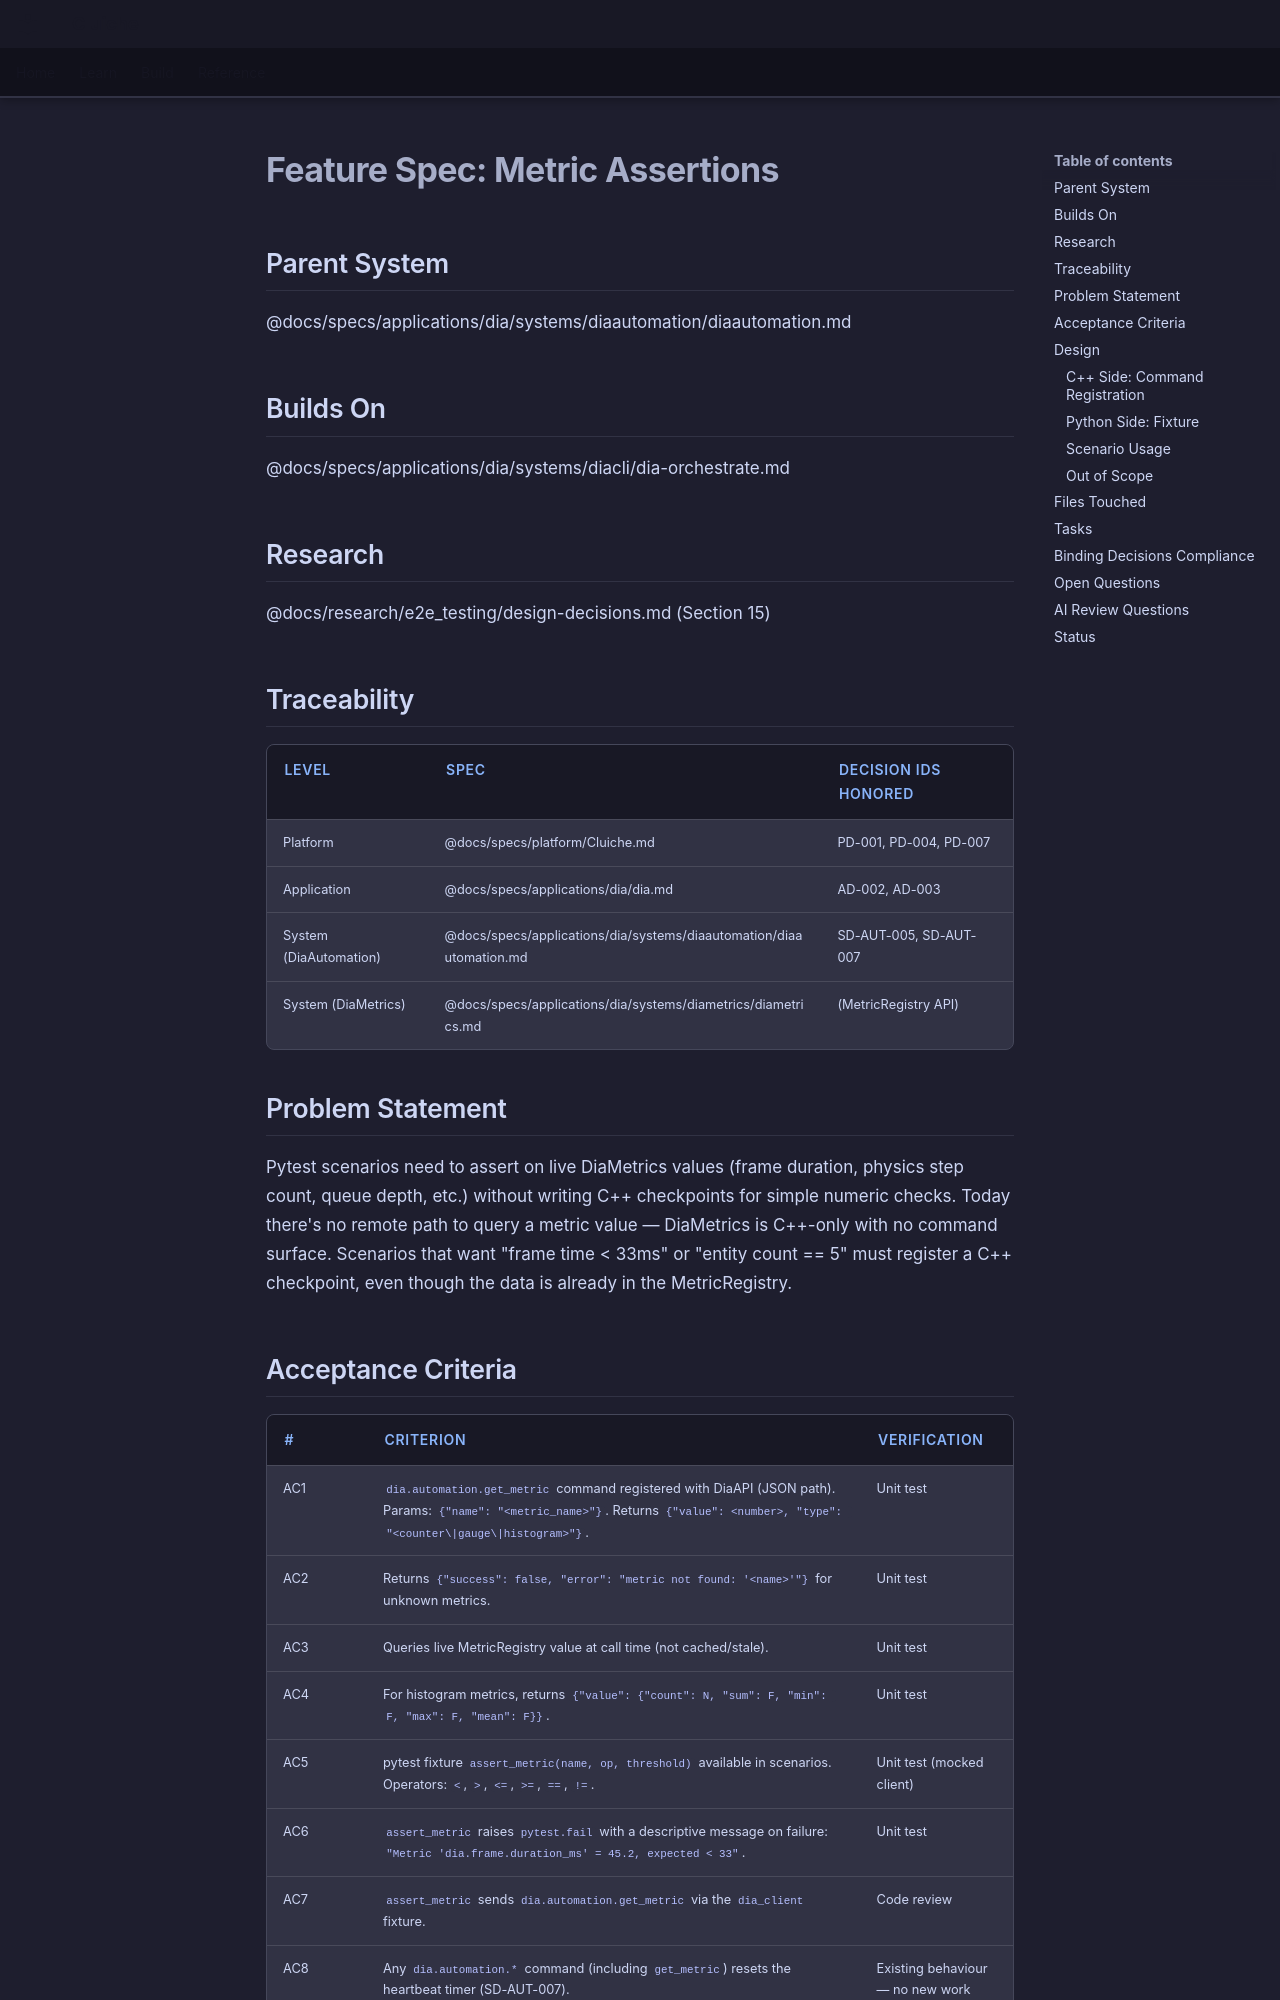

repository: LenihanConor/Cluiche · page: specs/applications/dia/systems/diaautomation/metric-assertions/index.html · generator: mkdocs

# Feature Spec: Metric Assertions

## Parent System
@docs/specs/applications/dia/systems/diaautomation/diaautomation.md

## Builds On
@docs/specs/applications/dia/systems/diacli/dia-orchestrate.md

## Research
@docs/research/e2e_testing/design-decisions.md (Section 15)

## Traceability

| Level | Spec | Decision IDs honored |
|-------|------|---------------------|
| Platform | @docs/specs/platform/Cluiche.md | PD-001, PD-004, PD-007 |
| Application | @docs/specs/applications/dia/dia.md | AD-002, AD-003 |
| System (DiaAutomation) | @docs/specs/applications/dia/systems/diaautomation/diaautomation.md | SD-AUT-005, SD-AUT-007 |
| System (DiaMetrics) | @docs/specs/applications/dia/systems/diametrics/diametrics.md | (MetricRegistry API) |

## Problem Statement

Pytest scenarios need to assert on live DiaMetrics values (frame duration, physics step count, queue depth, etc.) without writing C++ checkpoints for simple numeric checks. Today there's no remote path to query a metric value — DiaMetrics is C++-only with no command surface. Scenarios that want "frame time < 33ms" or "entity count == 5" must register a C++ checkpoint, even though the data is already in the MetricRegistry.

## Acceptance Criteria

| # | Criterion | Verification |
|---|-----------|--------------|
| AC1 | `dia.automation.get_metric` command registered with DiaAPI (JSON path). Params: `{"name": "<metric_name>"}`. Returns `{"value": <number>, "type": "<counter\|gauge\|histogram>"}`. | Unit test |
| AC2 | Returns `{"success": false, "error": "metric not found: '<name>'"}` for unknown metrics. | Unit test |
| AC3 | Queries live MetricRegistry value at call time (not cached/stale). | Unit test |
| AC4 | For histogram metrics, returns `{"value": {"count": N, "sum": F, "min": F, "max": F, "mean": F}}`. | Unit test |
| AC5 | pytest fixture `assert_metric(name, op, threshold)` available in scenarios. Operators: `<`, `>`, `<=`, `>=`, `==`, `!=`. | Unit test (mocked client) |
| AC6 | `assert_metric` raises `pytest.fail` with a descriptive message on failure: `"Metric 'dia.frame.duration_ms' = 45.2, expected < 33"`. | Unit test |
| AC7 | `assert_metric` sends `dia.automation.get_metric` via the `dia_client` fixture. | Code review |
| AC8 | Any `dia.automation.*` command (including `get_metric`) resets the heartbeat timer (SD-AUT-007). | Existing behaviour — no new work |
| AC9 | Existing tests pass, no behavioural change to CluicheTest. | Build + test verification |

## Design
